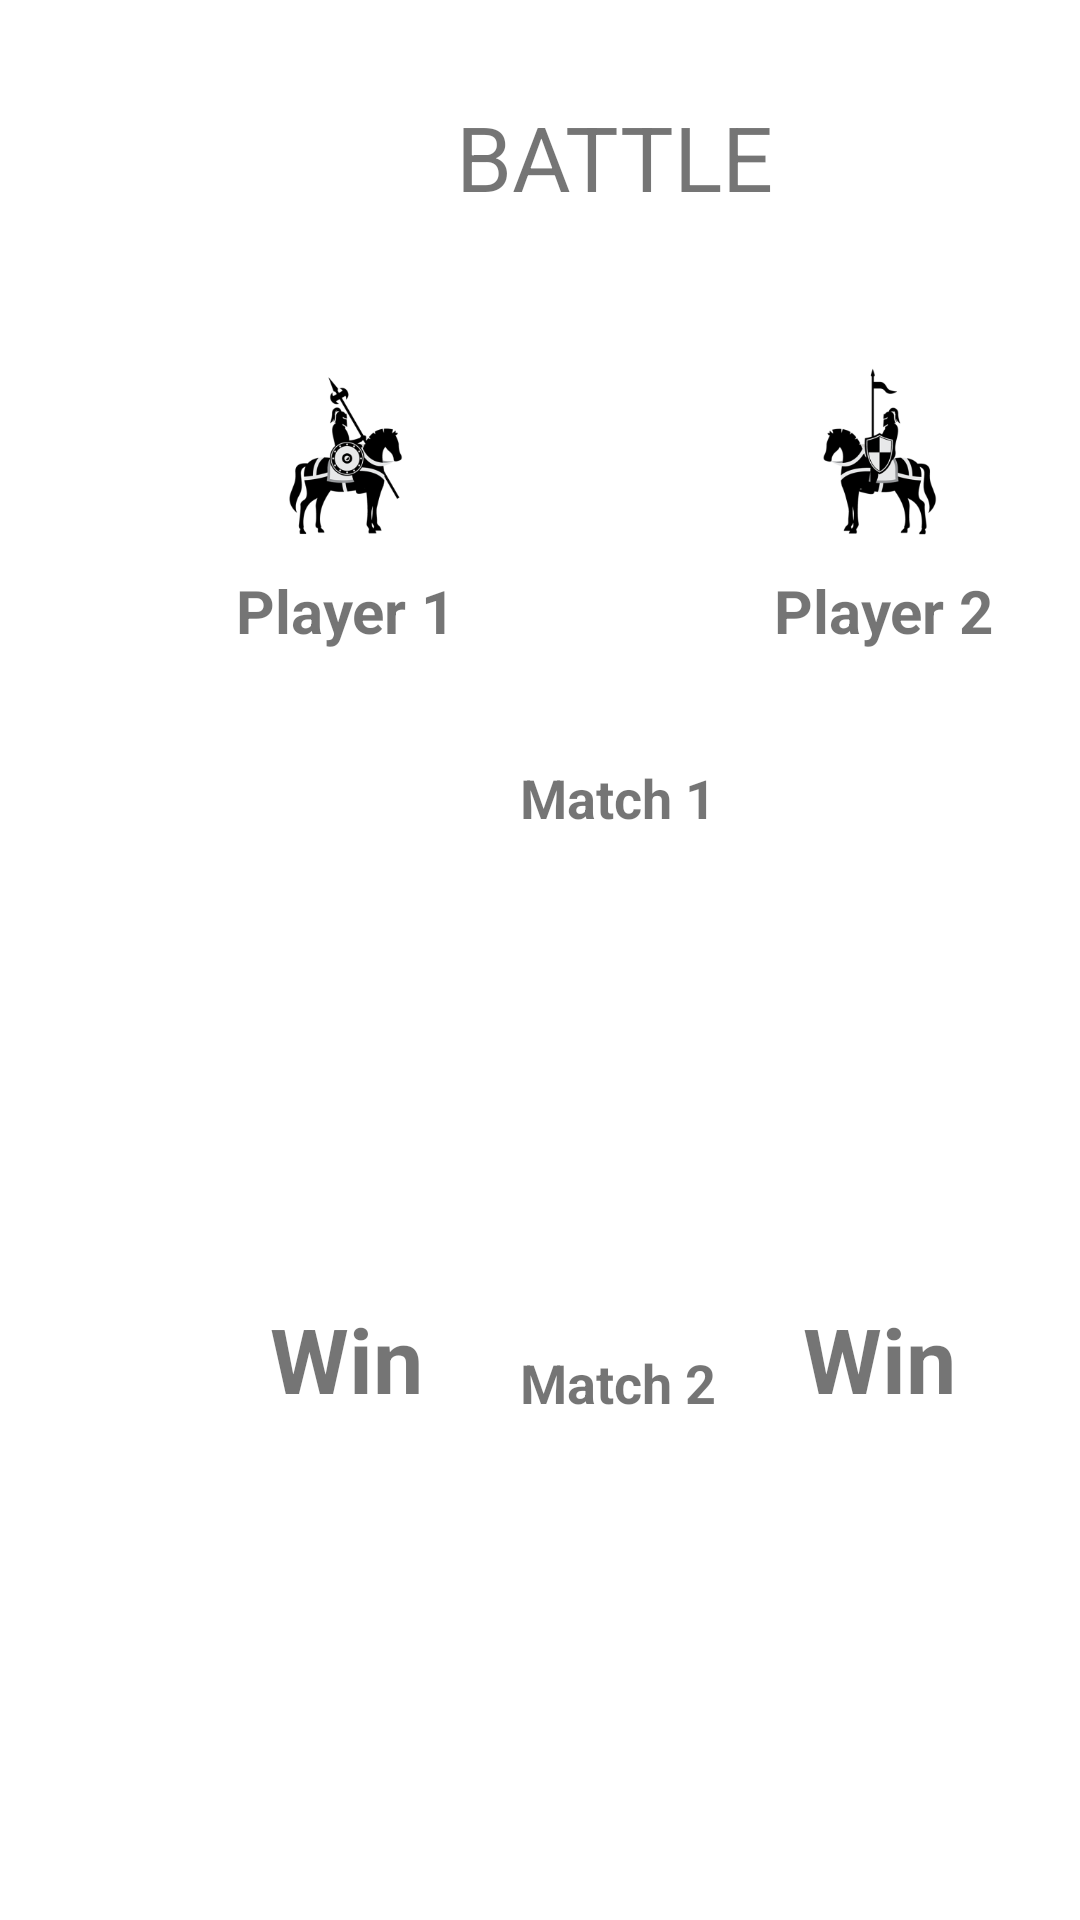

This screen was rendered from an Android layout file. Write that file and the resources it references.
<!-- AndroidManifest.xml: application theme Theme.BinusUAS -->
<!-- res/layout/activity_main.xml -->
<?xml version="1.0" encoding="utf-8"?>
<androidx.constraintlayout.widget.ConstraintLayout xmlns:android="http://schemas.android.com/apk/res/android"
    xmlns:app="http://schemas.android.com/apk/res-auto"
    xmlns:tools="http://schemas.android.com/tools"
    android:layout_width="match_parent"
    android:layout_height="match_parent"
    tools:context=".MainApp.MainActivity">

    <TextView
        android:id="@+id/txt_battle"
        android:layout_width="wrap_content"
        android:layout_height="wrap_content"
        android:layout_marginStart="152dp"
        android:layout_marginTop="32dp"
        android:text="BATTLE"
        android:textSize="30dp"
        app:layout_constraintStart_toStartOf="parent"
        app:layout_constraintTop_toTopOf="parent" />

    <TextView
        android:id="@+id/textView3"
        android:layout_width="wrap_content"
        android:layout_height="wrap_content"
        android:text="Player 1"
        android:textSize="20dp"
        android:textStyle="bold"
        app:layout_constraintEnd_toStartOf="@+id/txt_battle"
        app:layout_constraintTop_toTopOf="@+id/guideline2" />

    <TextView
        android:id="@+id/textView4"
        android:layout_width="wrap_content"
        android:layout_height="wrap_content"
        android:text="Player 2"
        android:textSize="20dp"
        android:textStyle="bold"
        app:layout_constraintStart_toEndOf="@+id/txt_battle"
        app:layout_constraintTop_toTopOf="@+id/guideline2" />

    <androidx.constraintlayout.widget.Guideline
        android:id="@+id/guideline2"
        android:layout_width="wrap_content"
        android:layout_height="wrap_content"
        android:orientation="horizontal"
        app:layout_constraintGuide_begin="190dp" />

    <Button
        android:id="@+id/btn_match"
        android:layout_width="wrap_content"
        android:layout_height="wrap_content"
        android:layout_marginTop="200dp"
        android:text="Fight"
        app:layout_constraintEnd_toStartOf="@+id/guideline5"
        app:layout_constraintHorizontal_bias="0.484"
        app:layout_constraintStart_toStartOf="@+id/guideline5"
        app:layout_constraintTop_toBottomOf="@+id/txt_match2" />

    <TextView
        android:id="@+id/txt_match1"
        android:layout_width="wrap_content"
        android:layout_height="wrap_content"
        android:text="Match 1"
        android:textSize="18dp"
        android:textStyle="bold"
        app:layout_constraintBottom_toTopOf="@+id/guideline3"
        app:layout_constraintEnd_toEndOf="@+id/btn_match"
        app:layout_constraintHorizontal_bias="0.545"
        app:layout_constraintStart_toStartOf="@+id/btn_match" />


    <TextView
        android:id="@+id/txt_match2"
        android:layout_width="wrap_content"
        android:layout_height="wrap_content"
        android:text="Match 2"
        android:textSize="18dp"
        android:textStyle="bold"
        app:layout_constraintBottom_toTopOf="@+id/guideline4"
        app:layout_constraintEnd_toEndOf="@+id/txt_match1"
        app:layout_constraintHorizontal_bias="0.0"
        app:layout_constraintStart_toStartOf="@+id/txt_match1" />

    <ImageView
        android:id="@+id/imageView3"
        android:layout_width="76dp"
        android:layout_height="77dp"
        app:layout_constraintBottom_toTopOf="@+id/textView3"
        app:layout_constraintEnd_toEndOf="@+id/textView3"
        app:layout_constraintStart_toStartOf="@+id/textView3"
        app:srcCompat="@mipmap/img_player1_foreground" />

    <ImageView
        android:id="@+id/imageView4"
        android:layout_width="76dp"
        android:layout_height="77dp"
        app:layout_constraintBottom_toTopOf="@+id/textView4"
        app:layout_constraintEnd_toEndOf="@+id/textView4"
        app:layout_constraintHorizontal_bias="1.0"
        app:layout_constraintStart_toStartOf="@+id/textView4"
        app:srcCompat="@mipmap/img_player2_foreground" />

    <TextView
        android:id="@+id/txt_match1_status_player1"
        android:layout_width="wrap_content"
        android:layout_height="wrap_content"
        android:layout_marginTop="104dp"
        android:text="Win"
        android:textSize="30dp"
        android:textStyle="bold"
        app:layout_constraintBottom_toTopOf="@+id/guideline3"
        app:layout_constraintEnd_toEndOf="@+id/imageView3"
        app:layout_constraintHorizontal_bias="0.504"
        app:layout_constraintStart_toStartOf="@+id/imageView3"
        app:layout_constraintTop_toBottomOf="@+id/imageView3"
        app:layout_constraintVertical_bias="1.0" />

    <TextView
        android:id="@+id/txt_match1_status_player2"
        android:layout_width="wrap_content"
        android:layout_height="wrap_content"
        android:layout_marginTop="104dp"
        android:text="Win"
        android:textSize="30dp"
        android:textStyle="bold"
        app:layout_constraintBottom_toTopOf="@+id/guideline3"
        app:layout_constraintEnd_toEndOf="@+id/imageView4"
        app:layout_constraintHorizontal_bias="0.495"
        app:layout_constraintStart_toStartOf="@+id/imageView4"
        app:layout_constraintTop_toBottomOf="@+id/imageView4"
        app:layout_constraintVertical_bias="1.0" />

    <androidx.constraintlayout.widget.Guideline
        android:id="@+id/guideline3"
        android:layout_width="wrap_content"
        android:layout_height="wrap_content"
        android:orientation="horizontal"
        app:layout_constraintGuide_begin="278dp" />

    <TextView
        android:id="@+id/txt_match1_info_player1"
        android:layout_width="wrap_content"
        android:layout_height="wrap_content"
        android:text=""
        app:layout_constraintEnd_toEndOf="@+id/txt_match1_status_player1"
        app:layout_constraintStart_toStartOf="@+id/txt_match1_status_player1"
        app:layout_constraintTop_toBottomOf="@+id/txt_match1_status_player1" />

    <TextView
        android:id="@+id/txt_match1_info_player2"
        android:layout_width="wrap_content"
        android:layout_height="wrap_content"
        android:text=""
        app:layout_constraintEnd_toEndOf="@+id/txt_match1_status_player2"
        app:layout_constraintStart_toStartOf="@+id/txt_match1_status_player2"
        app:layout_constraintTop_toBottomOf="@+id/txt_match1_status_player2" />

    <androidx.constraintlayout.widget.Guideline
        android:id="@+id/guideline4"
        android:layout_width="wrap_content"
        android:layout_height="wrap_content"
        android:orientation="horizontal"
        app:layout_constraintGuide_begin="473dp" />

    <TextView
        android:id="@+id/txt_match2_status_player1"
        android:layout_width="wrap_content"
        android:layout_height="wrap_content"
        android:text="Win"
        android:textSize="30dp"
        android:textStyle="bold"
        app:layout_constraintBottom_toTopOf="@+id/guideline4"
        app:layout_constraintEnd_toEndOf="@+id/txt_match1_status_player1"
        app:layout_constraintHorizontal_bias="0.0"
        app:layout_constraintStart_toStartOf="@+id/txt_match1_status_player1" />

    <TextView
        android:id="@+id/txt_match2_status_player2"
        android:layout_width="wrap_content"
        android:layout_height="wrap_content"
        android:text="Win"
        android:textSize="30dp"
        android:textStyle="bold"
        app:layout_constraintBottom_toTopOf="@+id/guideline4"
        app:layout_constraintEnd_toEndOf="@+id/txt_match1_status_player2"
        app:layout_constraintStart_toStartOf="@+id/txt_match1_status_player2" />

    <TextView
        android:id="@+id/txt_match2_info_player1"
        android:layout_width="wrap_content"
        android:layout_height="wrap_content"
        android:text=""
        app:layout_constraintEnd_toEndOf="@+id/txt_match2_status_player1"
        app:layout_constraintStart_toStartOf="@+id/txt_match2_status_player1"
        app:layout_constraintTop_toTopOf="@+id/guideline4" />

    <TextView
        android:id="@+id/txt_match2_info_player2"
        android:layout_width="wrap_content"
        android:layout_height="wrap_content"
        android:text=""
        app:layout_constraintEnd_toEndOf="@+id/txt_match2_status_player2"
        app:layout_constraintStart_toStartOf="@+id/txt_match2_status_player2"
        app:layout_constraintTop_toTopOf="@+id/guideline4" />

    <androidx.constraintlayout.widget.Guideline
        android:id="@+id/guideline5"
        android:layout_width="wrap_content"
        android:layout_height="wrap_content"
        android:orientation="vertical"
        app:layout_constraintGuide_begin="205dp" />

</androidx.constraintlayout.widget.ConstraintLayout>
<!-- resources referenced by this layout -->
<resources>
  <!-- mipmap img_player1_foreground: png bitmap (mipmap-hdpi, 5962 bytes) -->
  <!-- mipmap img_player2_foreground: png bitmap (mipmap-hdpi, 5344 bytes) -->
  <style name="Theme.BinusUAS" parent="Theme.MaterialComponents.DayNight.DarkActionBar">
          
          <item name="colorPrimary">@color/purple_500</item>
          <item name="colorPrimaryVariant">@color/purple_700</item>
          <item name="colorOnPrimary">@color/white</item>
          
          <item name="colorSecondary">@color/teal_200</item>
          <item name="colorSecondaryVariant">@color/teal_700</item>
          <item name="colorOnSecondary">@color/black</item>
          
          <item name="android:statusBarColor" tools:targetApi="l">?attr/colorPrimaryVariant</item>
          
      </style>
  <!-- not gathered from this repository: default colours our renderer supplied (Android Studio template values) -->
  <color name="purple_500">#FF6200EE</color>
  <color name="purple_700">#FF3700B3</color>
  <color name="teal_200">#FF03DAC5</color>
  <color name="teal_700">#FF018786</color>
  <color name="black">#FF000000</color>
  <color name="white">#FFFFFFFF</color>
</resources>
